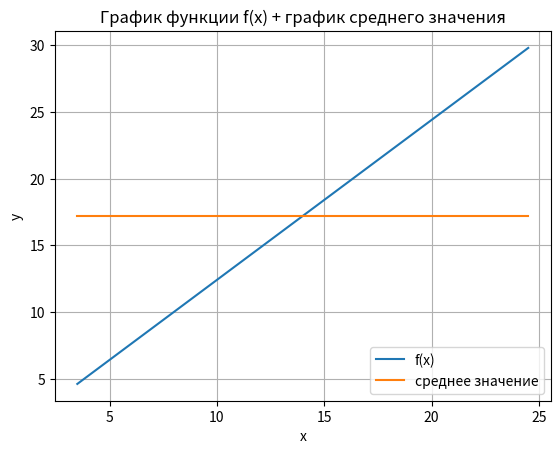

Python code for this plot:
# Визуализация данных в Matplotlib
# Работа с графиками и обработка массивов. Сформировать массив значений функции f(x) на заданном
# интервале по формуле из таблицы ниже. Вывести на экран значения аргумента и значения функции.
# Найти в массиве наибольшее, наименьшее, среднее значение, определить количество элементов массива,
# а также отсортировать его (чётные варианты – по убыванию, нечётные – по возрастанию). Построить график
# изменения значений функции, вывести на экран его с обозначением осей, пределов изменения функции и аргумента.
# На экран также вывести график прямой, значение которой равно среднему значению функции f(x). График прямой и
# функции оформить различными маркерами.

import numpy as np
import matplotlib.pyplot as plt

a_values = np.arange(3.5, 25.5,1.5)
x = 1.21
y_values = np.arcsin(x/3) + 1.2 * a_values

max_val = np.max(y_values)
min_val = np.min(y_values)
mean_val = np.mean(y_values)

print("Список аргументов функций: ", a_values)
print("Список значений функций: ", y_values)

print("Наибольшее значение функции: ", max_val)
print("Минимальное значение функции: ", min_val)
print("Среднее значение функции: ", mean_val)

count = len(y_values)
sorted_vals = np.sort(y_values)
print("Отсортированные по возрастанию значения функции f(x): ", sorted_vals)

plt.plot(a_values,y_values, label = "f(x)")
mean_line = np.full_like(a_values,mean_val)
plt.plot(a_values, mean_line, label = "среднее значение")
plt.legend(loc = "lower right")
plt.xlabel("x")
plt.ylabel("y")
plt.title("График функции f(x) + график среднего значения")
plt.grid(True)
plt.show()



